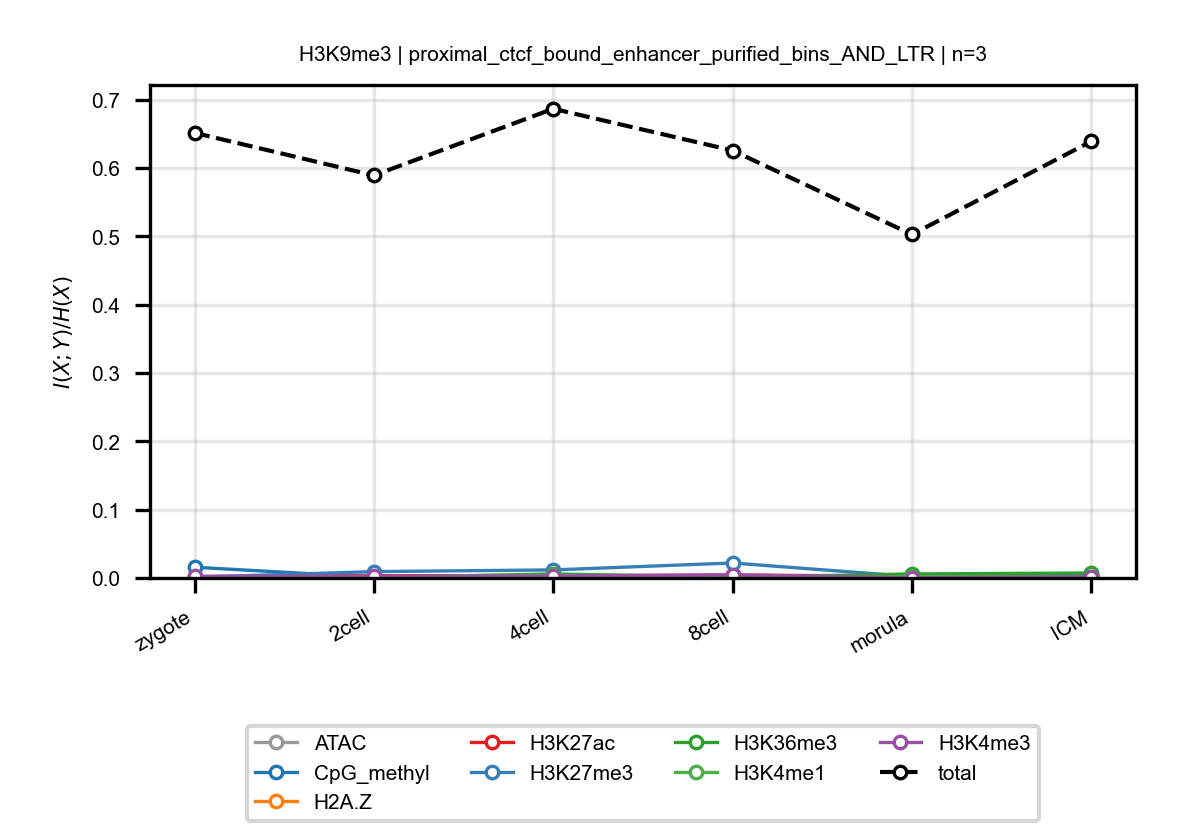

The table this chart was drawn from, first rows:
anchor, target, n_bins, stage, block, normalized_mi
H3K9me3, ATAC, 3, zygote, proximal_ctcf_bound_enhancer_purified_bi…, 0.0014
H3K9me3, ATAC, 3, 2cell, proximal_ctcf_bound_enhancer_purified_bi…, 0.001935
H3K9me3, ATAC, 3, 4cell, proximal_ctcf_bound_enhancer_purified_bi…, 0.00356
H3K9me3, ATAC, 3, 8cell, proximal_ctcf_bound_enhancer_purified_bi…, 0.002589
H3K9me3, ATAC, 3, morula, proximal_ctcf_bound_enhancer_purified_bi…, 0.002281
H3K9me3, ATAC, 3, ICM, proximal_ctcf_bound_enhancer_purified_bi…, 0.002727
H3K9me3, CpG_methyl, 3, zygote, proximal_ctcf_bound_enhancer_purified_bi…, 0.01573
H3K9me3, CpG_methyl, 3, 2cell, proximal_ctcf_bound_enhancer_purified_bi…, 0.001006
H3K9me3, CpG_methyl, 3, 4cell, proximal_ctcf_bound_enhancer_purified_bi…, 0.002009
H3K9me3, CpG_methyl, 3, 8cell, proximal_ctcf_bound_enhancer_purified_bi…, 0.0008169
H3K9me3, CpG_methyl, 3, morula, proximal_ctcf_bound_enhancer_purified_bi…, 0.0009003
H3K9me3, CpG_methyl, 3, ICM, proximal_ctcf_bound_enhancer_purified_bi…, 0.001959
H3K9me3, H2A.Z, 3, zygote, proximal_ctcf_bound_enhancer_purified_bi…, 0.0001593
H3K9me3, H2A.Z, 3, 2cell, proximal_ctcf_bound_enhancer_purified_bi…, 0.002842
H3K9me3, H2A.Z, 3, 4cell, proximal_ctcf_bound_enhancer_purified_bi…, 0.00179
H3K9me3, H2A.Z, 3, 8cell, proximal_ctcf_bound_enhancer_purified_bi…, 0.003961
H3K9me3, H2A.Z, 3, morula, proximal_ctcf_bound_enhancer_purified_bi…, 0.002069
H3K9me3, H2A.Z, 3, ICM, proximal_ctcf_bound_enhancer_purified_bi…, 0.0003238
H3K9me3, H3K27ac, 3, zygote, proximal_ctcf_bound_enhancer_purified_bi…, 0.00122
H3K9me3, H3K27ac, 3, 2cell, proximal_ctcf_bound_enhancer_purified_bi…, 0.003208
H3K9me3, H3K27ac, 3, 4cell, proximal_ctcf_bound_enhancer_purified_bi…, 0.003389
H3K9me3, H3K27ac, 3, 8cell, proximal_ctcf_bound_enhancer_purified_bi…, 0.004185
H3K9me3, H3K27ac, 3, morula, proximal_ctcf_bound_enhancer_purified_bi…, 0.002681
H3K9me3, H3K27ac, 3, ICM, proximal_ctcf_bound_enhancer_purified_bi…, 0.002466
H3K9me3, H3K27me3, 3, zygote, proximal_ctcf_bound_enhancer_purified_bi…, 0.001064
H3K9me3, H3K27me3, 3, 2cell, proximal_ctcf_bound_enhancer_purified_bi…, 0.009298
H3K9me3, H3K27me3, 3, 4cell, proximal_ctcf_bound_enhancer_purified_bi…, 0.0118
H3K9me3, H3K27me3, 3, 8cell, proximal_ctcf_bound_enhancer_purified_bi…, 0.02194
H3K9me3, H3K27me3, 3, morula, proximal_ctcf_bound_enhancer_purified_bi…, 0.002025
H3K9me3, H3K27me3, 3, ICM, proximal_ctcf_bound_enhancer_purified_bi…, 0.005381
H3K9me3, H3K36me3, 3, zygote, proximal_ctcf_bound_enhancer_purified_bi…, 0.0004368
H3K9me3, H3K36me3, 3, 2cell, proximal_ctcf_bound_enhancer_purified_bi…, 0.0007363
H3K9me3, H3K36me3, 3, 4cell, proximal_ctcf_bound_enhancer_purified_bi…, 0.005927
H3K9me3, H3K36me3, 3, 8cell, proximal_ctcf_bound_enhancer_purified_bi…, 0.0009656
H3K9me3, H3K36me3, 3, morula, proximal_ctcf_bound_enhancer_purified_bi…, 0.005871
H3K9me3, H3K36me3, 3, ICM, proximal_ctcf_bound_enhancer_purified_bi…, 0.007283
H3K9me3, H3K4me1, 3, zygote, proximal_ctcf_bound_enhancer_purified_bi…, 0.001269
H3K9me3, H3K4me1, 3, 2cell, proximal_ctcf_bound_enhancer_purified_bi…, 0.001333
H3K9me3, H3K4me1, 3, 4cell, proximal_ctcf_bound_enhancer_purified_bi…, 0.004035
H3K9me3, H3K4me1, 3, 8cell, proximal_ctcf_bound_enhancer_purified_bi…, 0.002027
H3K9me3, H3K4me1, 3, morula, proximal_ctcf_bound_enhancer_purified_bi…, 0.001987
H3K9me3, H3K4me1, 3, ICM, proximal_ctcf_bound_enhancer_purified_bi…, 0.001924
H3K9me3, H3K4me3, 3, zygote, proximal_ctcf_bound_enhancer_purified_bi…, 0.002625
H3K9me3, H3K4me3, 3, 2cell, proximal_ctcf_bound_enhancer_purified_bi…, 0.002613
H3K9me3, H3K4me3, 3, 4cell, proximal_ctcf_bound_enhancer_purified_bi…, 0.002756
H3K9me3, H3K4me3, 3, 8cell, proximal_ctcf_bound_enhancer_purified_bi…, 0.004547
H3K9me3, H3K4me3, 3, morula, proximal_ctcf_bound_enhancer_purified_bi…, 0.0004423
H3K9me3, H3K4me3, 3, ICM, proximal_ctcf_bound_enhancer_purified_bi…, 0.001755
H3K9me3, total, 3, zygote, proximal_ctcf_bound_enhancer_purified_bi…, 0.6514
H3K9me3, total, 3, 2cell, proximal_ctcf_bound_enhancer_purified_bi…, 0.5891
H3K9me3, total, 3, 4cell, proximal_ctcf_bound_enhancer_purified_bi…, 0.6866
H3K9me3, total, 3, 8cell, proximal_ctcf_bound_enhancer_purified_bi…, 0.6255
H3K9me3, total, 3, morula, proximal_ctcf_bound_enhancer_purified_bi…, 0.5026
H3K9me3, total, 3, ICM, proximal_ctcf_bound_enhancer_purified_bi…, 0.6389
